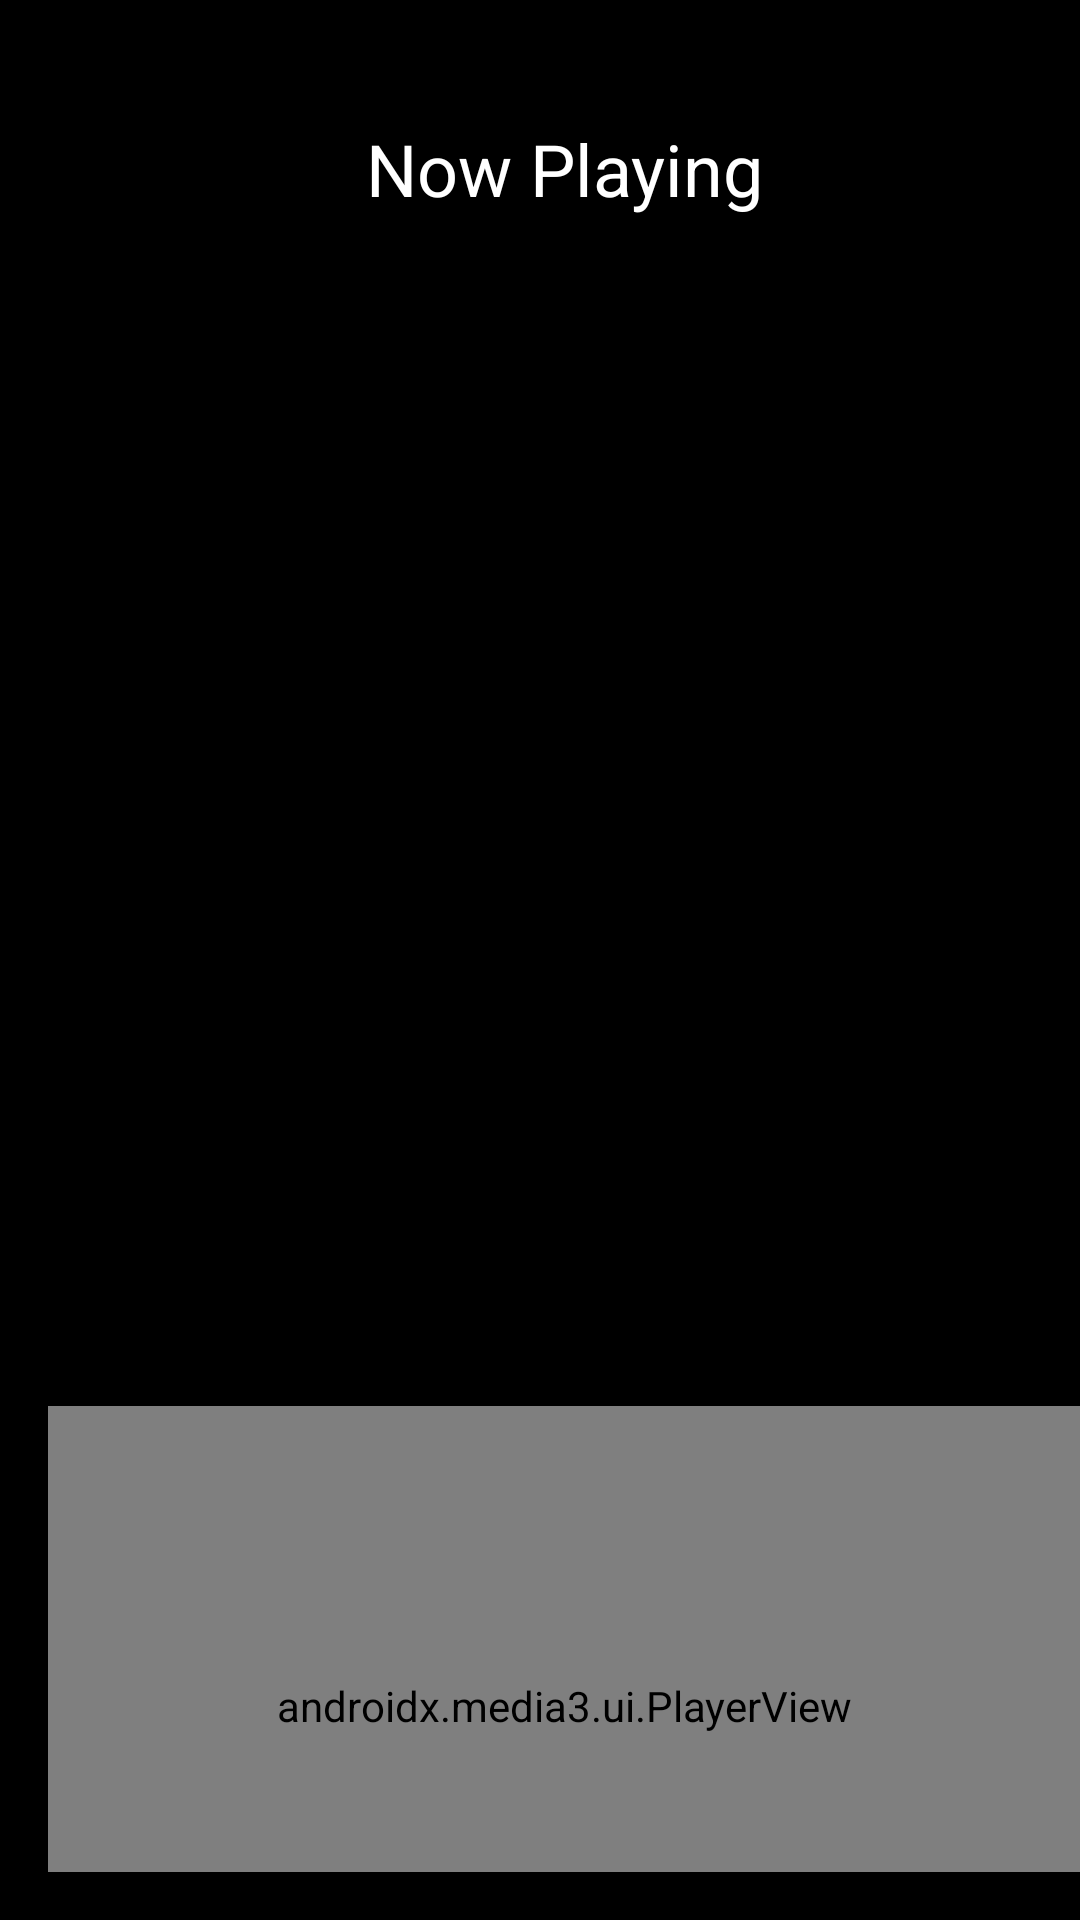

This screen was rendered from an Android layout file. Write that file and the resources it references.
<!-- AndroidManifest.xml: application theme Theme.Rhythm -->
<!-- res/layout/activity_player2.xml -->
<?xml version="1.0" encoding="utf-8"?>
<LinearLayout xmlns:android="http://schemas.android.com/apk/res/android"
    xmlns:app="http://schemas.android.com/apk/res-auto"
    xmlns:tools="http://schemas.android.com/tools"
    android:layout_width="match_parent"
    android:layout_height="match_parent"
    android:background="@color/black"
    android:gravity="center_horizontal"
    android:orientation="vertical"
    android:paddingLeft="16dp"
    android:paddingTop="40dp"
    android:paddingBottom="16dp"
    tools:context=".player_activity">

    <TextView
        android:layout_width="match_parent"
        android:layout_height="wrap_content"
        android:layout_marginBottom="16dp"
        android:gravity="center_horizontal"
        android:text="Now Playing"
        android:textColor="@color/white"
        android:textSize="24sp" />

    <ImageView
        android:id="@+id/song_cover_image_player"
        android:layout_width="140dp"
        android:layout_height="140dp"
        android:layout_gravity="center" />


    <TextView
        android:id="@+id/song_title_text_player"
        android:layout_width="wrap_content"
        android:layout_height="wrap_content"
        android:layout_marginTop="16dp"
        android:textColor="@color/white"
        android:textSize="22sp"
        android:textStyle="bold"
        tools:text="Song name" />

    <TextView
        android:id="@+id/song_subtitle_text_player"
        android:layout_width="wrap_content"
        android:layout_height="wrap_content"
        android:layout_marginTop="8dp"
        android:textColor="@color/white"
        android:textSize="20sp"
        tools:text="Album" />

    <ImageView
        android:id="@+id/song_cover_gif_player"
        android:layout_width="match_parent"
        android:layout_height="140dp"
        android:visibility="invisible"
        android:scaleType="fitXY"
        android:layout_gravity="center" />

    <androidx.media3.ui.PlayerView
        android:id="@+id/player_view"
        android:layout_width="match_parent"
        android:layout_height="200dp"
        android:layout_marginTop="20dp"
        android:visibility="visible"
        app:auto_show="true"
        app:hide_on_touch="false"
        app:show_timeout="0" />


</LinearLayout>
<!-- resources referenced by this layout -->
<resources>
  <color name="black">#FF000000</color>
  <color name="white">#FFFFFFFF</color>
  <style name="Theme.Rhythm" parent="Base.Theme.Rhythm" />
  <style name="Base.Theme.Rhythm" parent="Theme.AppCompat.Light.NoActionBar">
          
          
      </style>
</resources>
